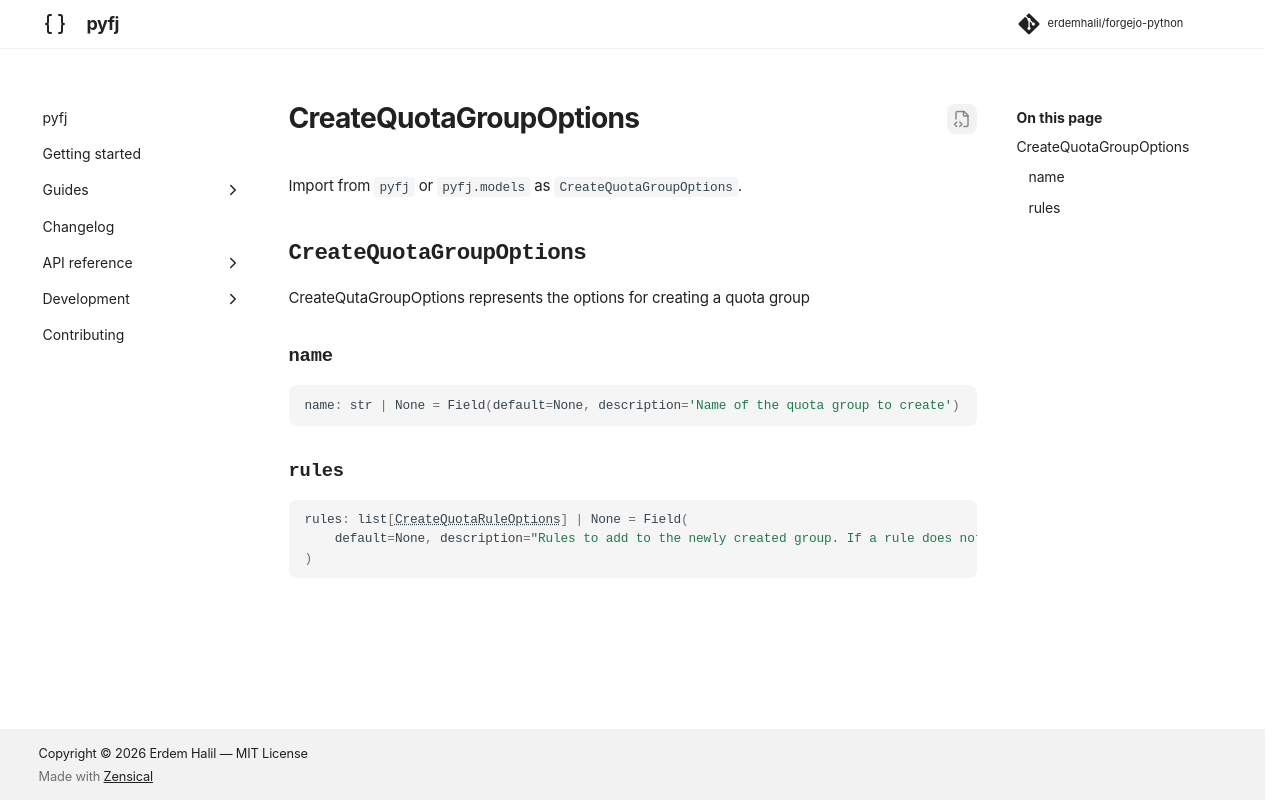

repository: erdemhalil/forgejo-python · page: 0.1/reference/models/create_quota_group_options/index.html · generator: mkdocs

---
title: "CreateQuotaGroupOptions"
description: "CreateQutaGroupOptions represents the options for creating a quota group"
---

# CreateQuotaGroupOptions

Import from `pyfj` or `pyfj.models` as `CreateQuotaGroupOptions`.

::: pyfj._generated.models.create_quota_group_options.CreateQuotaGroupOptions
